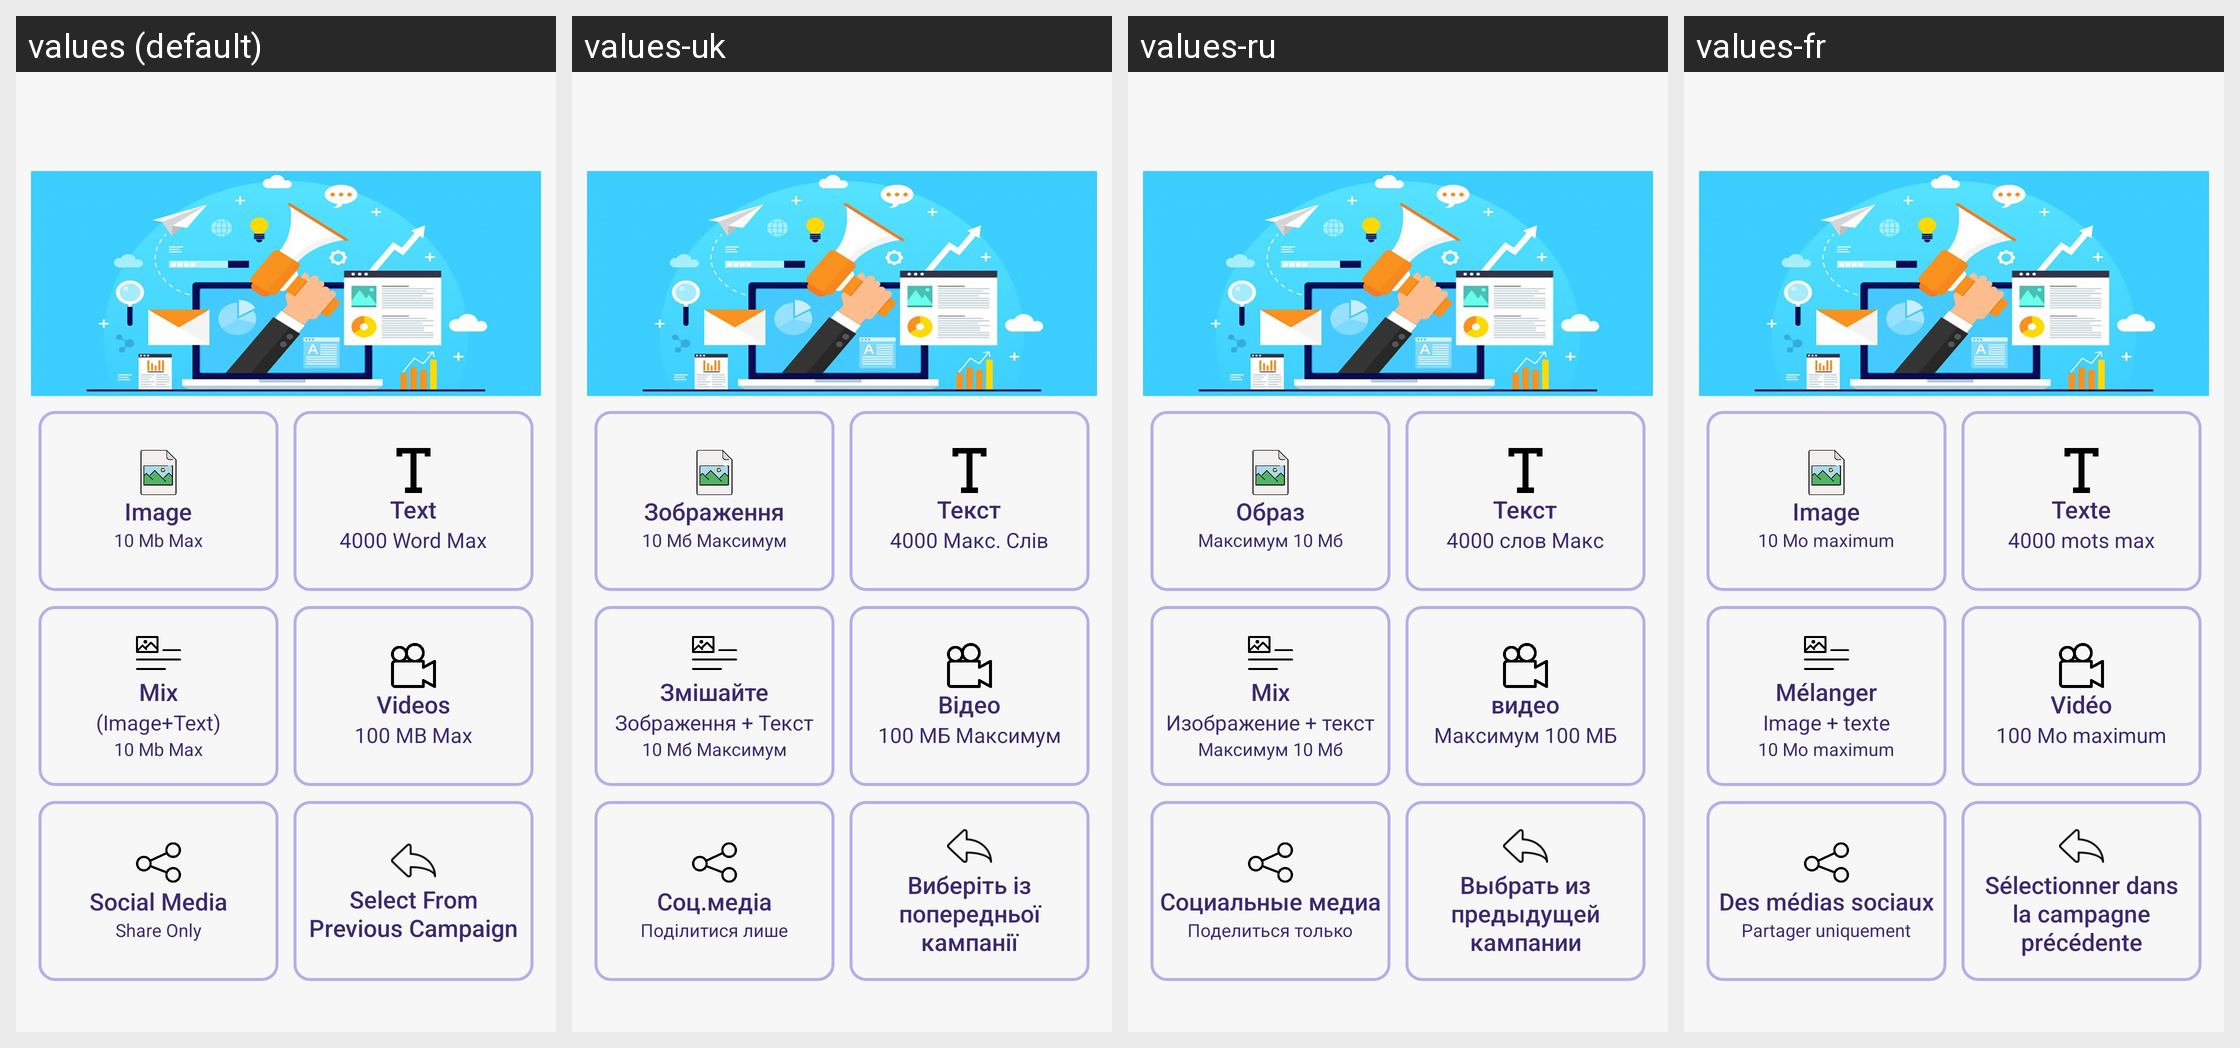

Translations of the strings shown on this Android screen, per locale in the grid:
Android screen res/layout/activity_compaign_mode.xml rendered under 4 locales, left to right: values (default), values-uk, values-ru, values-fr. Device: Nexus 5 (rendered at 1080×1920; each locale shown at half size, 540×960, under a caption strip naming it); theme AppTheme.
Other locales in the repository, not shown: values-ca, values-de, values-es, values-in, values-it, values-nl.
Strings drawn on this screen, with the default value and each locale's value (text and hints the layout hard-codes, and strings that could not be matched under every locale, appear in the picture but are not listed):

image
  values: Image
  values-uk: Зображення
  values-ru: Образ
  values-fr: Image

Max_size
  values: 10 Mb Max
  values-uk: 10 Мб Максимум
  values-ru: Максимум 10 Мб
  values-fr: 10 Mo maximum

text
  values: Text
  values-uk: Текст
  values-ru: Текст
  values-fr: Texte

max_size_word
  values: 4000 Word Max
  values-uk: 4000 Макс. Слів
  values-ru: 4000 слов Макс
  values-fr: 4000 mots max

mix
  values: Mix
  values-uk: Змішайте
  values-ru: Mix
  values-fr: Mélanger

miximageplustext
  values: (Image+Text)
  values-uk: Зображення + Текст
  values-ru: Изображение + текст
  values-fr: Image + texte

Video
  values: Videos
  values-uk: Відео
  values-ru: видео
  values-fr: Vidéo

video_size
  values: 100 MB Max
  values-uk: 100 МБ Максимум
  values-ru: Максимум 100 МБ
  values-fr: 100 Mo maximum

Social_Media_Link_Share_Only
  values: Social Media
  values-uk: Соц.медіа
  values-ru: Социальные медиа
  values-fr: Des médias sociaux

share_only
  values: Share Only
  values-uk: Поділитися лише
  values-ru: Поделиться только
  values-fr: Partager uniquement

Select_From
  values: Select From Previous Campaign
  values-uk: Виберіть із попередньої кампанії
  values-ru: Выбрать из предыдущей кампании
  values-fr: Sélectionner dans la campagne précédente
